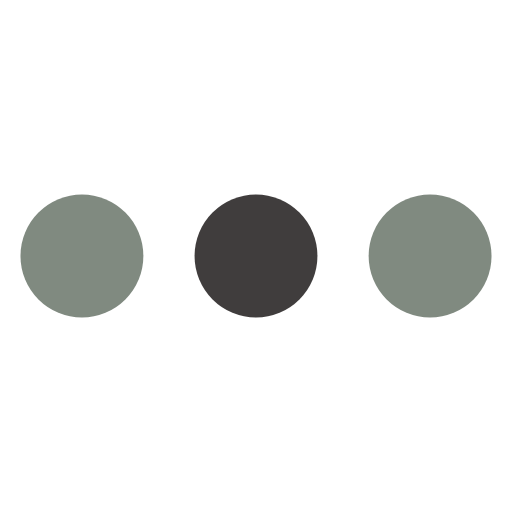
t = 0.00 s
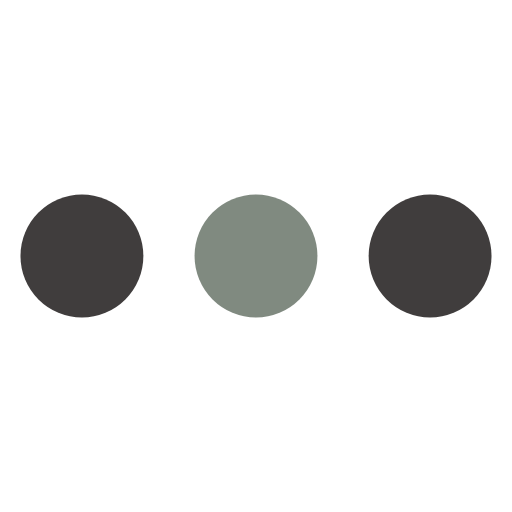
t = 0.19 s
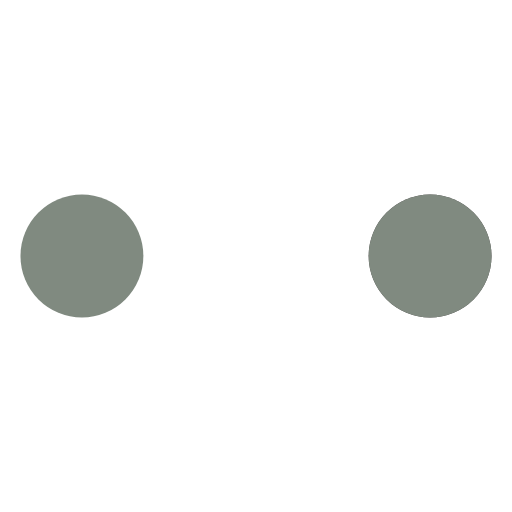
t = 0.41 s
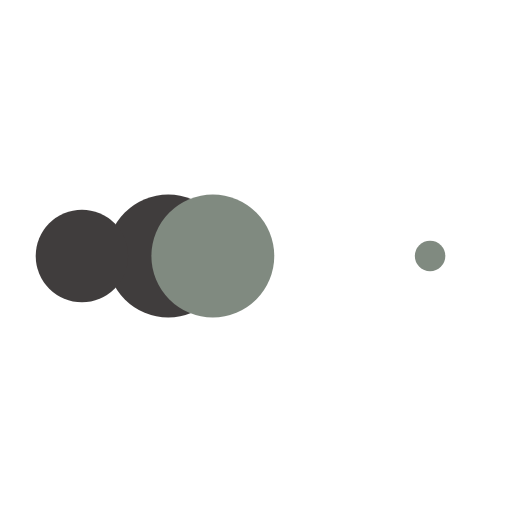
t = 0.59 s
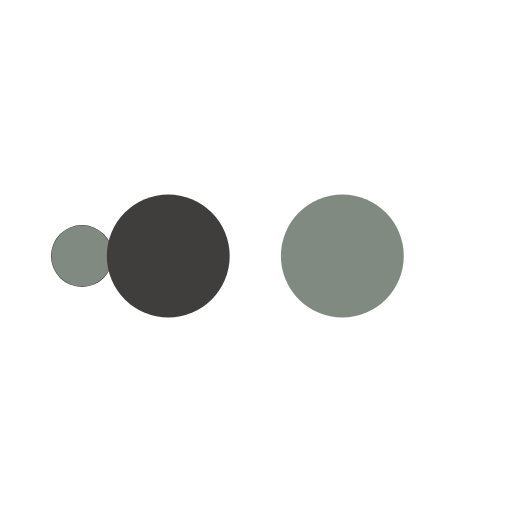
t = 0.81 s
t = 1.00 s: frame unchanged from t = 0.00 s, image omitted

The animated SVG that drew these frames (rendered in a browser with its animation timeline set to each time). Animation: 50 SMIL elements (animate=50); one cycle of 1.00 s.

<?xml version="1.0" encoding="utf-8"?>
<svg width='40px' height='40px' xmlns="http://www.w3.org/2000/svg" viewBox="0 0 100 100" preserveAspectRatio="xMidYMid" class="uil-ellipsis">
  <rect x="0" y="0" width="100" height="100" fill="none" class="bk"></rect>
  <circle cx="16" cy="50" r="12" fill="#403d3d">
    <animate id="anir11" attributeName="r" from="0" to="12" begin="0s;anir14.end" dur="0.125s" fill="freeze"></animate>
    <animate id="anir12" attributeName="r" from="12" to="12" begin="anir11.end" dur="0.625s" fill="freeze"></animate>
    <animate id="anir13" attributeName="r" from="12" to="0" begin="anir12.end" dur="0.125s" fill="freeze"></animate>
    <animate id="anir14" attributeName="r" from="0" to="0" begin="anir13.end" dur="0.125s" fill="freeze"></animate>
    <animate id="anix11" attributeName="cx" from="16" to="16" begin="0s;anix18.end" dur="0.125s" fill="freeze"></animate>
    <animate id="anix12" attributeName="cx" from="16" to="16" begin="anix11.end" dur="0.125s" fill="freeze"></animate>
    <animate id="anix13" attributeName="cx" from="16" to="50" begin="anix12.end" dur="0.125s" fill="freeze"></animate>
    <animate id="anix14" attributeName="cx" from="50" to="50" begin="anix13.end" dur="0.125s" fill="freeze"></animate>
    <animate id="anix12" attributeName="cx" from="50" to="84" begin="anix14.end" dur="0.125s" fill="freeze"></animate>
    <animate id="anix16" attributeName="cx" from="84" to="84" begin="anix12.end" dur="0.125s" fill="freeze"></animate>
    <animate id="anix17" attributeName="cx" from="84" to="84" begin="anix16.end" dur="0.125s" fill="freeze"></animate>
    <animate id="anix18" attributeName="cx" from="84" to="16" begin="anix17.end" dur="0.125s" fill="freeze"></animate>
  </circle>
  <circle cx="50" cy="50" r="12" fill="#808a80">
    <animate id="anir21" attributeName="r" from="12" to="12" begin="0s;anir25.end" dur="0.5s" fill="freeze"></animate>
    <animate id="anir22" attributeName="r" from="12" to="0" begin="anir21.end" dur="0.125s" fill="freeze"></animate>
    <animate id="anir23" attributeName="r" from="0" to="0" begin="anir22.end" dur="0.125s" fill="freeze"></animate>
    <animate id="anir24" attributeName="r" from="0" to="12" begin="anir23.end" dur="0.125s" fill="freeze"></animate>
    <animate id="anir25" attributeName="r" from="12" to="12" begin="anir24.end" dur="0.125s" fill="freeze"></animate>
    <animate id="anix21" attributeName="cx" from="16" to="50" begin="0s;anix28.end" dur="0.125s" fill="freeze"></animate>
    <animate id="anix22" attributeName="cx" from="50" to="50" begin="anix21.end" dur="0.125s" fill="freeze"></animate>
    <animate id="anix23" attributeName="cx" from="50" to="84" begin="anix22.end" dur="0.125s" fill="freeze"></animate>
    <animate id="anix24" attributeName="cx" from="84" to="84" begin="anix23.end" dur="0.125s" fill="freeze"></animate>
    <animate id="anix25" attributeName="cx" from="84" to="84" begin="anix24.end" dur="0.125s" fill="freeze"></animate>
    <animate id="anix26" attributeName="cx" from="84" to="16" begin="anix25.end" dur="0.125s" fill="freeze"></animate>
    <animate id="anix27" attributeName="cx" from="16" to="16" begin="anix26.end" dur="0.125s" fill="freeze"></animate>
    <animate id="anix28" attributeName="cx" from="16" to="16" begin="anix27.end" dur="0.125s" fill="freeze"></animate>
  </circle>
  <circle cx="84" cy="50" r="12" fill="#403d3d">
    <animate id="anir31" attributeName="r" from="12" to="12" begin="0s;anir35.end" dur="0.25s" fill="freeze"></animate>
    <animate id="anir32" attributeName="r" from="12" to="0" begin="anir31.end" dur="0.125s" fill="freeze"></animate>
    <animate id="anir33" attributeName="r" from="0" to="0" begin="anir32.end" dur="0.125s" fill="freeze"></animate>
    <animate id="anir34" attributeName="r" from="0" to="12" begin="anir33.end" dur="0.125s" fill="freeze"></animate>
    <animate id="anir35" attributeName="r" from="12" to="12" begin="anir34.end" dur="0.375s" fill="freeze"></animate>
    <animate id="anix31" attributeName="cx" from="50" to="84" begin="0s;anix38.end" dur="0.125s" fill="freeze"></animate>
    <animate id="anix32" attributeName="cx" from="84" to="84" begin="anix31.end" dur="0.125s" fill="freeze"></animate>
    <animate id="anix33" attributeName="cx" from="84" to="84" begin="anix32.end" dur="0.125s" fill="freeze"></animate>
    <animate id="anix34" attributeName="cx" from="84" to="16" begin="anix33.end" dur="0.125s" fill="freeze"></animate>
    <animate id="anix35" attributeName="cx" from="16" to="16" begin="anix34.end" dur="0.125s" fill="freeze"></animate>
    <animate id="anix36" attributeName="cx" from="16" to="16" begin="anix35.end" dur="0.125s" fill="freeze"></animate>
    <animate id="anix37" attributeName="cx" from="16" to="50" begin="anix36.end" dur="0.125s" fill="freeze"></animate>
    <animate id="anix38" attributeName="cx" from="50" to="50" begin="anix37.end" dur="0.125s" fill="freeze"></animate>
  </circle>
  <circle cx="84" cy="50" r="12" fill="#808a80">
    <animate id="anir41" attributeName="r" from="12" to="0" begin="0s;anir44.end" dur="0.125s" fill="freeze"></animate>
    <animate id="anir42" attributeName="r" from="0" to="0" begin="anir41.end" dur="0.125s" fill="freeze"></animate>
    <animate id="anir43" attributeName="r" from="0" to="12" begin="anir42.end" dur="0.125s" fill="freeze"></animate>
    <animate id="anir44" attributeName="r" from="12" to="12" begin="anir43.end" dur="0.625s" fill="freeze"></animate>
    <animate id="anix41" attributeName="cx" from="84" to="84" begin="0s;anix48.end" dur="0.125s" fill="freeze"></animate>
    <animate id="anix42" attributeName="cx" from="84" to="16" begin="anix41.end" dur="0.125s" fill="freeze"></animate>
    <animate id="anix43" attributeName="cx" from="16" to="16" begin="anix42.end" dur="0.125s" fill="freeze"></animate>
    <animate id="anix44" attributeName="cx" from="16" to="16" begin="anix43.end" dur="0.125s" fill="freeze"></animate>
    <animate id="anix45" attributeName="cx" from="16" to="50" begin="anix44.end" dur="0.125s" fill="freeze"></animate>
    <animate id="anix46" attributeName="cx" from="50" to="50" begin="anix45.end" dur="0.125s" fill="freeze"></animate>
    <animate id="anix47" attributeName="cx" from="50" to="84" begin="anix46.end" dur="0.125s" fill="freeze"></animate>
    <animate id="anix48" attributeName="cx" from="84" to="84" begin="anix47.end" dur="0.125s" fill="freeze"></animate>
  </circle>
</svg>
